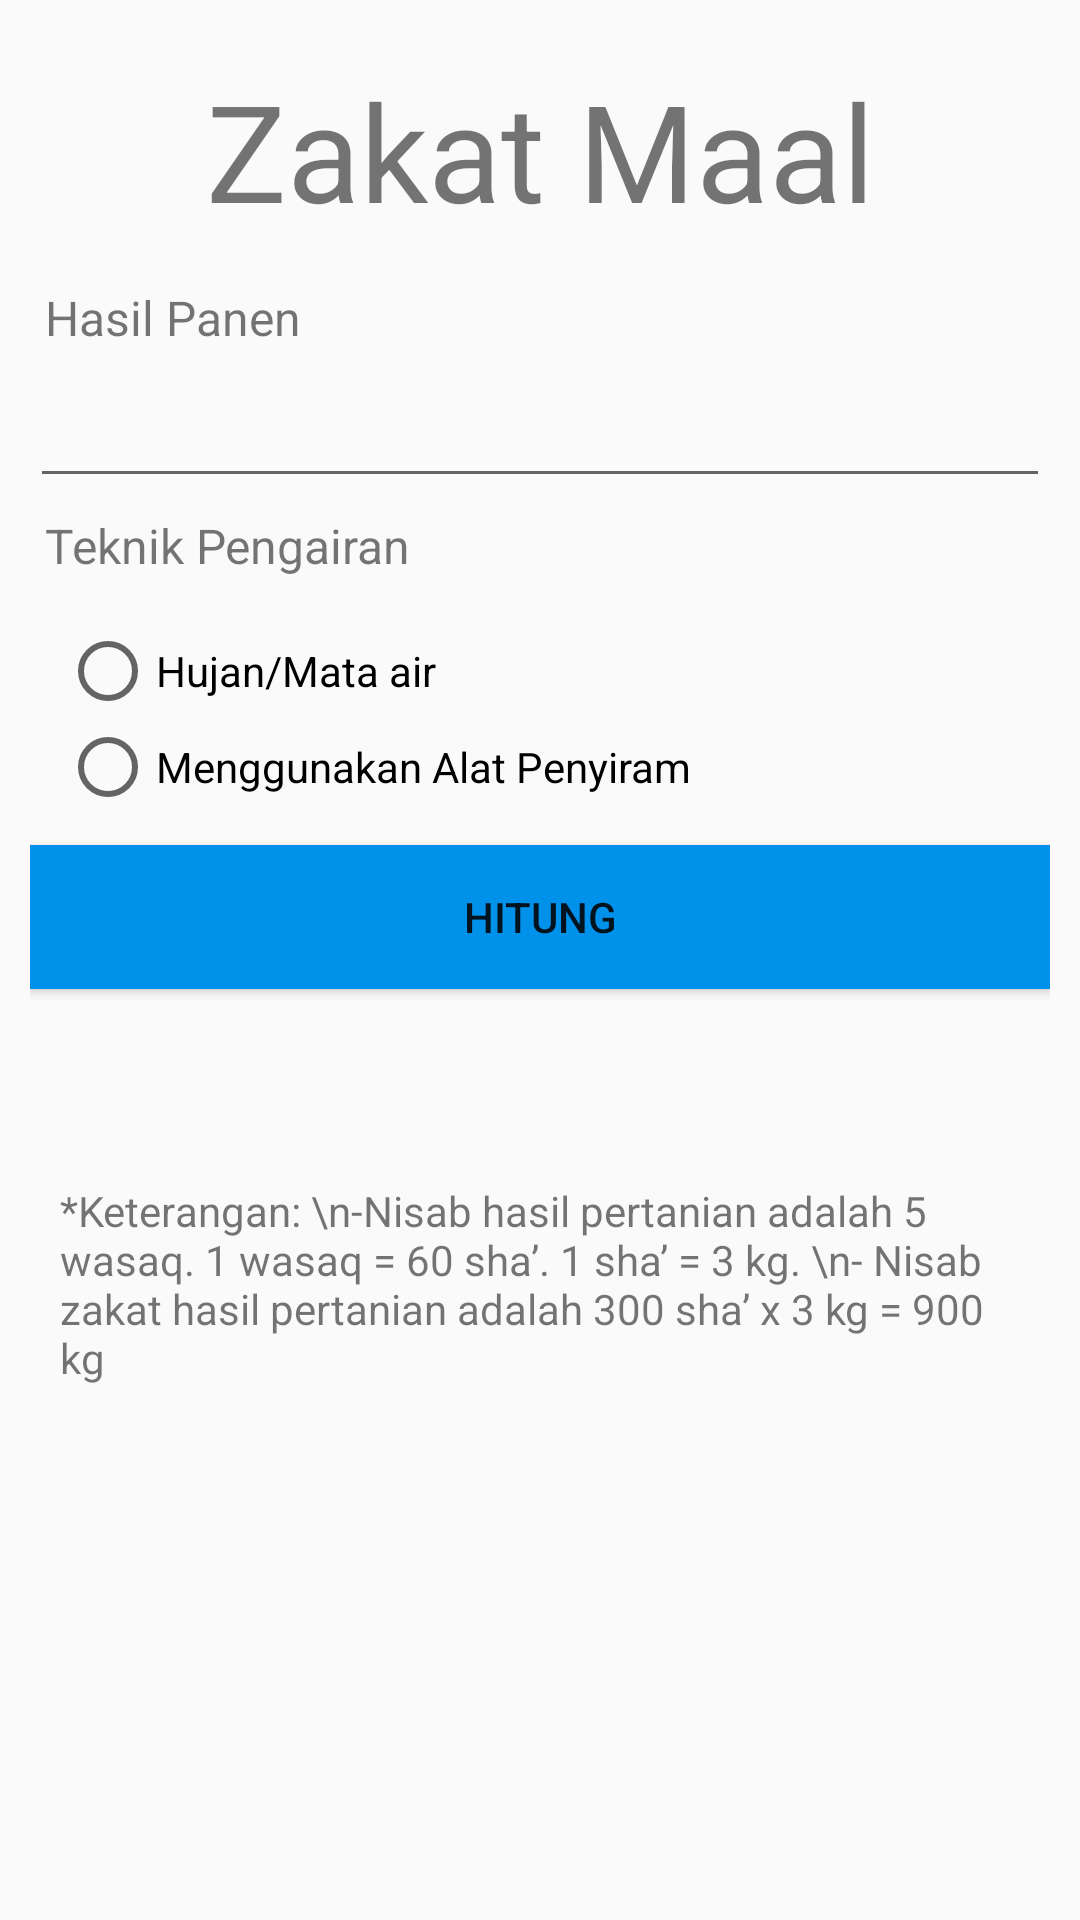

Produce the Android XML layout that renders to this screen, including the resource entries it uses.
<!-- AndroidManifest.xml: application theme AppTheme -->
<!-- res/layout/activity_zakat_maal_pertanian.xml -->
<?xml version="1.0" encoding="utf-8"?>
<LinearLayout xmlns:android="http://schemas.android.com/apk/res/android"
    android:orientation="vertical"
    android:layout_width="match_parent"
    android:layout_height="match_parent">

    <LinearLayout
        android:layout_width="match_parent"
        android:layout_height="match_parent"
        android:padding="10dp"
        android:orientation="vertical">


        <TextView
            android:id="@+id/textView4"
            android:layout_width="match_parent"
            android:layout_height="wrap_content"
            android:gravity="center"
            android:textSize="45dp"
            android:padding="10dp"
            android:text="Zakat Maal" />

        <TextView
            android:id="@+id/textView12"
            android:layout_width="match_parent"
            android:padding="5dp"
            android:layout_height="wrap_content"
            android:textSize="16dp"
            android:text="Hasil Panen" />

        <EditText
            android:id="@+id/jml_kg"
            android:padding="10dp"
            android:layout_width="match_parent"
            android:layout_height="wrap_content"
            android:ems="10"
            android:inputType="number"
            android:text="" />

        <TextView
            android:id="@+id/textView13"
            android:layout_width="match_parent"
            android:padding="5dp"
            android:layout_height="wrap_content"
            android:textSize="16dp"
            android:text="Teknik Pengairan" />

        <RadioGroup
            android:layout_width="wrap_content"
            android:layout_height="wrap_content"
            android:orientation="vertical"
            android:padding="10dp"
            android:id="@+id/rpertanian">
            <RadioButton
                android:layout_width="wrap_content"
                android:layout_height="wrap_content"
                android:id="@+id/rhj"
                android:text="Hujan/Mata air"/>
            <RadioButton
                android:layout_width="wrap_content"
                android:layout_height="wrap_content"
                android:id="@+id/rma"
                android:text="Menggunakan Alat Penyiram"/>


        </RadioGroup>

        <Button
            android:id="@+id/hitung"
            android:layout_width="match_parent"
            android:layout_height="wrap_content"
            android:background="@color/colorPrimary"
            android:text="Hitung" />

        <TextView
            android:id="@+id/tampil"
            android:padding="10dp"
            android:layout_marginTop="10dp"
            android:textSize="18dp"
            android:textStyle="bold"
            android:layout_width="match_parent"
            android:layout_height="wrap_content"

            android:text=" " />

        <TextView
            android:id="@+id/ket"
            android:padding="10dp"
            android:gravity="bottom"
            android:textSize="14dp"
            android:layout_width="match_parent"
            android:layout_height="wrap_content"
            android:text="*Keterangan:
\n-Nisab hasil pertanian adalah 5 wasaq. 1 wasaq = 60 sha’. 1 sha’ = 3 kg. \n- Nisab zakat hasil pertanian adalah 300 sha’ x 3 kg = 900 kg"/>

    </LinearLayout>

</LinearLayout>
<!-- resources referenced by this layout -->
<resources>
  <color name="colorPrimary">#0091ea</color>
  <style name="AppTheme" parent="Theme.AppCompat.Light.NoActionBar">
          
          <item name="colorPrimary">@color/colorPrimary</item>
          <item name="colorPrimaryDark">@color/colorPrimaryDark</item>
          <item name="colorAccent">@color/colorAccent</item>
      </style>
  <color name="colorPrimaryDark">#0064b7</color>
  <color name="colorAccent">#64c1ff</color>
</resources>
